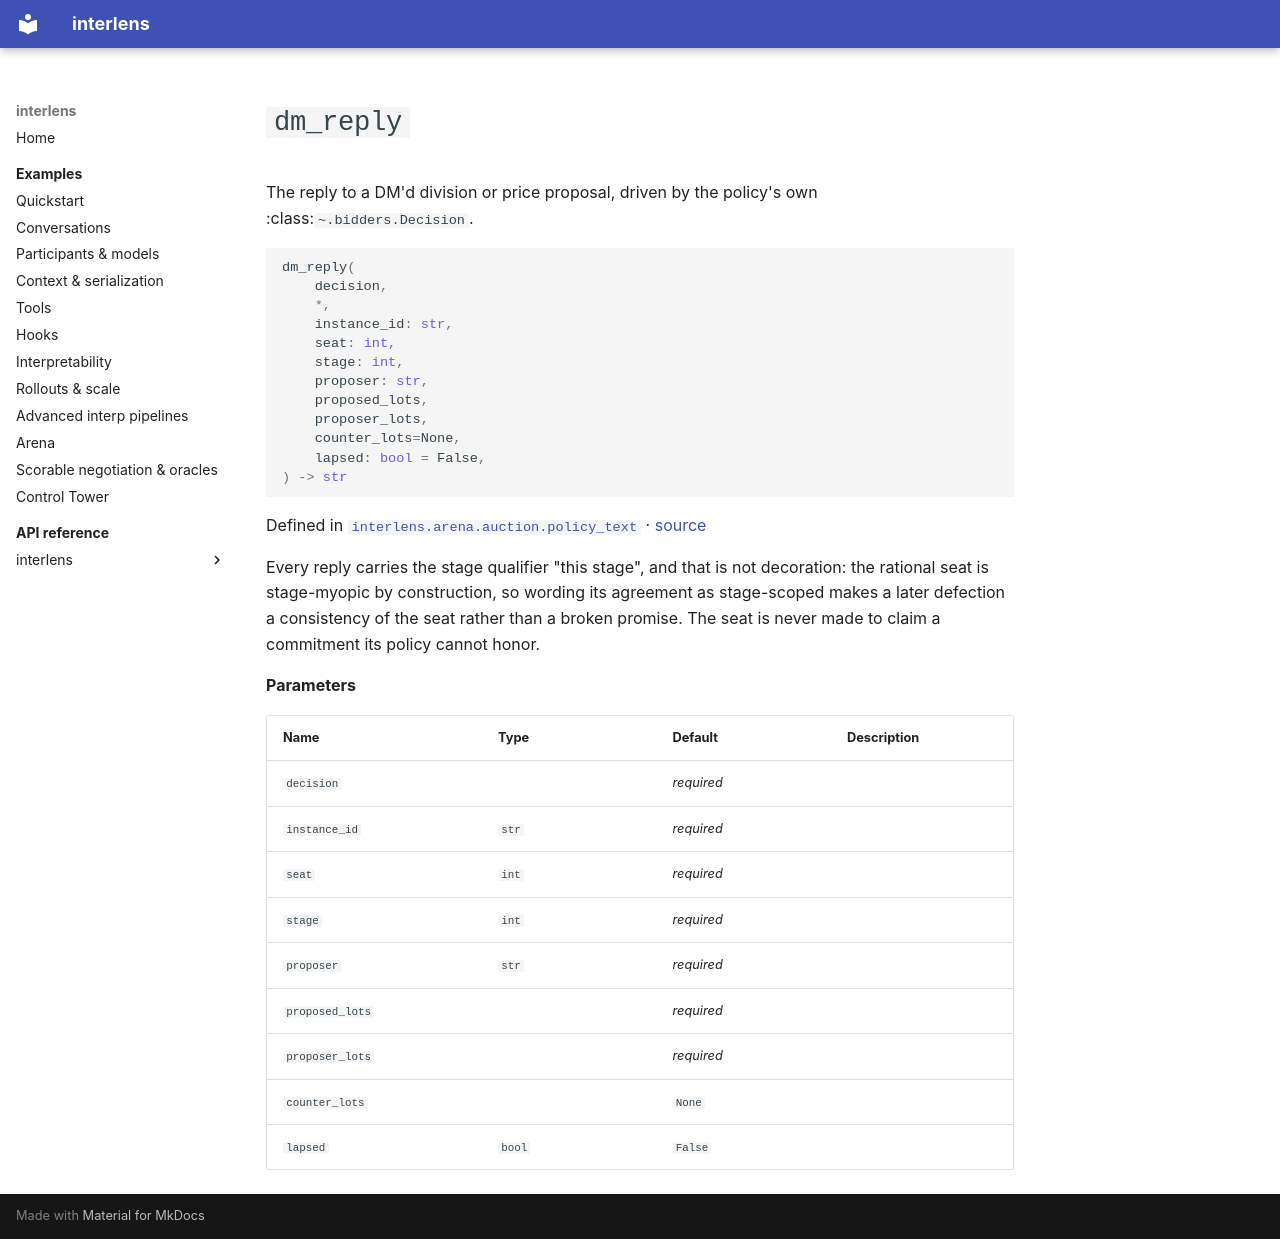

repository: Sid-MB/interlens · page: reference/interlens/arena/auction/policy_text/dm_reply/index.html · generator: mkdocs

# `dm_reply`

The reply to a DM'd division or price proposal, driven by the policy's own :class:`~.bidders.Decision`.

```python
dm_reply(
	decision,
	*,
	instance_id: str,
	seat: int,
	stage: int,
	proposer: str,
	proposed_lots,
	proposer_lots,
	counter_lots=None,
	lapsed: bool = False,
) -> str
```

Defined in [`interlens.arena.auction.policy_text`](index.md) · [source](https://github.com/Sid-MB/interlens/blob/main/src/interlens/arena/auction/policy_text.py#L139-L158)

Every reply carries the stage qualifier "this stage", and that is not decoration: the rational seat is
stage-myopic by construction, so wording its agreement as stage-scoped makes a later defection a
consistency of the seat rather than a broken promise. The seat is never made to claim a commitment its
policy cannot honor.

**Parameters**

| Name | Type | Default | Description |
|---|---|---|---|
| `decision` |  | *required* |  |
| `instance_id` | `str` | *required* |  |
| `seat` | `int` | *required* |  |
| `stage` | `int` | *required* |  |
| `proposer` | `str` | *required* |  |
| `proposed_lots` |  | *required* |  |
| `proposer_lots` |  | *required* |  |
| `counter_lots` |  | `None` |  |
| `lapsed` | `bool` | `False` |  |
